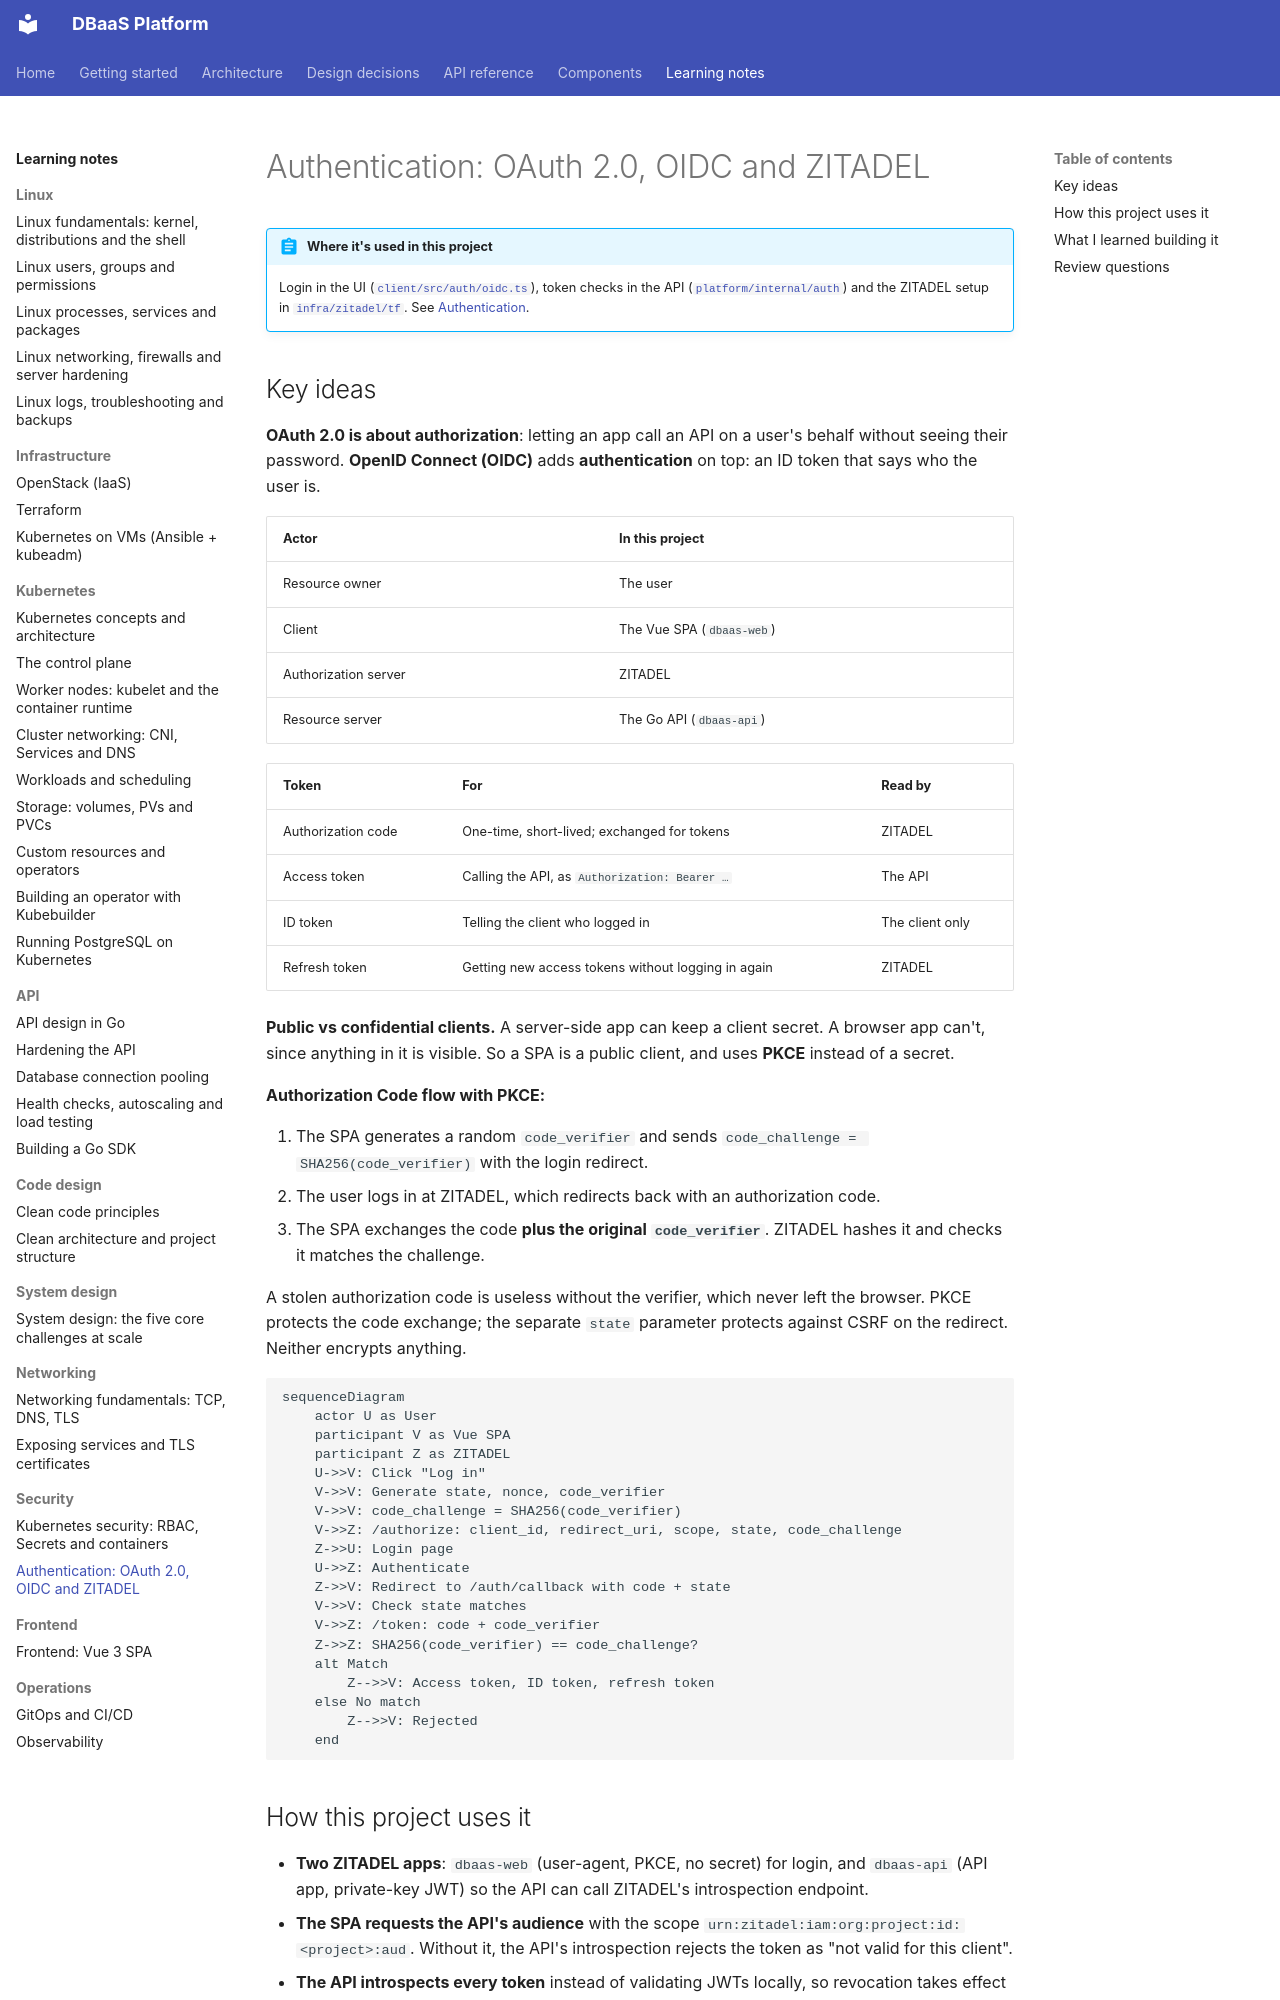

repository: foyez/dbaas-platform · page: notes/authentication/index.html · generator: mkdocs

# Authentication: OAuth 2.0, OIDC and ZITADEL

!!! abstract "Where it's used in this project"
    Login in the UI ([`client/src/auth/oidc.ts`](https://github.com/foyez/dbaas-platform/blob/main/client/src/auth/oidc.ts)), token checks in the API ([`platform/internal/auth`](https://github.com/foyez/dbaas-platform/tree/main/platform/internal/auth)) and the ZITADEL setup in [`infra/zitadel/tf`](https://github.com/foyez/dbaas-platform/tree/main/infra/zitadel/tf). See [Authentication](../components/auth.md).

## Key ideas

**OAuth 2.0 is about authorization**: letting an app call an API on a user's behalf without seeing their password. **OpenID Connect (OIDC)** adds **authentication** on top: an ID token that says who the user is.

| Actor | In this project |
|---|---|
| Resource owner | The user |
| Client | The Vue SPA (`dbaas-web`) |
| Authorization server | ZITADEL |
| Resource server | The Go API (`dbaas-api`) |

| Token | For | Read by |
|---|---|---|
| Authorization code | One-time, short-lived; exchanged for tokens | ZITADEL |
| Access token | Calling the API, as `Authorization: Bearer …` | The API |
| ID token | Telling the client who logged in | The client only |
| Refresh token | Getting new access tokens without logging in again | ZITADEL |

**Public vs confidential clients.** A server-side app can keep a client secret. A browser app can't, since anything in it is visible. So a SPA is a public client, and uses **PKCE** instead of a secret.

**Authorization Code flow with PKCE:**

1. The SPA generates a random `code_verifier` and sends `code_challenge = SHA256(code_verifier)` with the login redirect.
2. The user logs in at ZITADEL, which redirects back with an authorization code.
3. The SPA exchanges the code **plus the original `code_verifier`**. ZITADEL hashes it and checks it matches the challenge.

A stolen authorization code is useless without the verifier, which never left the browser. PKCE protects the code exchange; the separate `state` parameter protects against CSRF on the redirect. Neither encrypts anything.

```mermaid
sequenceDiagram
    actor U as User
    participant V as Vue SPA
    participant Z as ZITADEL
    U->>V: Click "Log in"
    V->>V: Generate state, nonce, code_verifier
    V->>V: code_challenge = SHA256(code_verifier)
    V->>Z: /authorize: client_id, redirect_uri, scope, state, code_challenge
    Z->>U: Login page
    U->>Z: Authenticate
    Z->>V: Redirect to /auth/callback with code + state
    V->>V: Check state matches
    V->>Z: /token: code + code_verifier
    Z->>Z: SHA256(code_verifier) == code_challenge?
    alt Match
        Z-->>V: Access token, ID token, refresh token
    else No match
        Z-->>V: Rejected
    end
```
